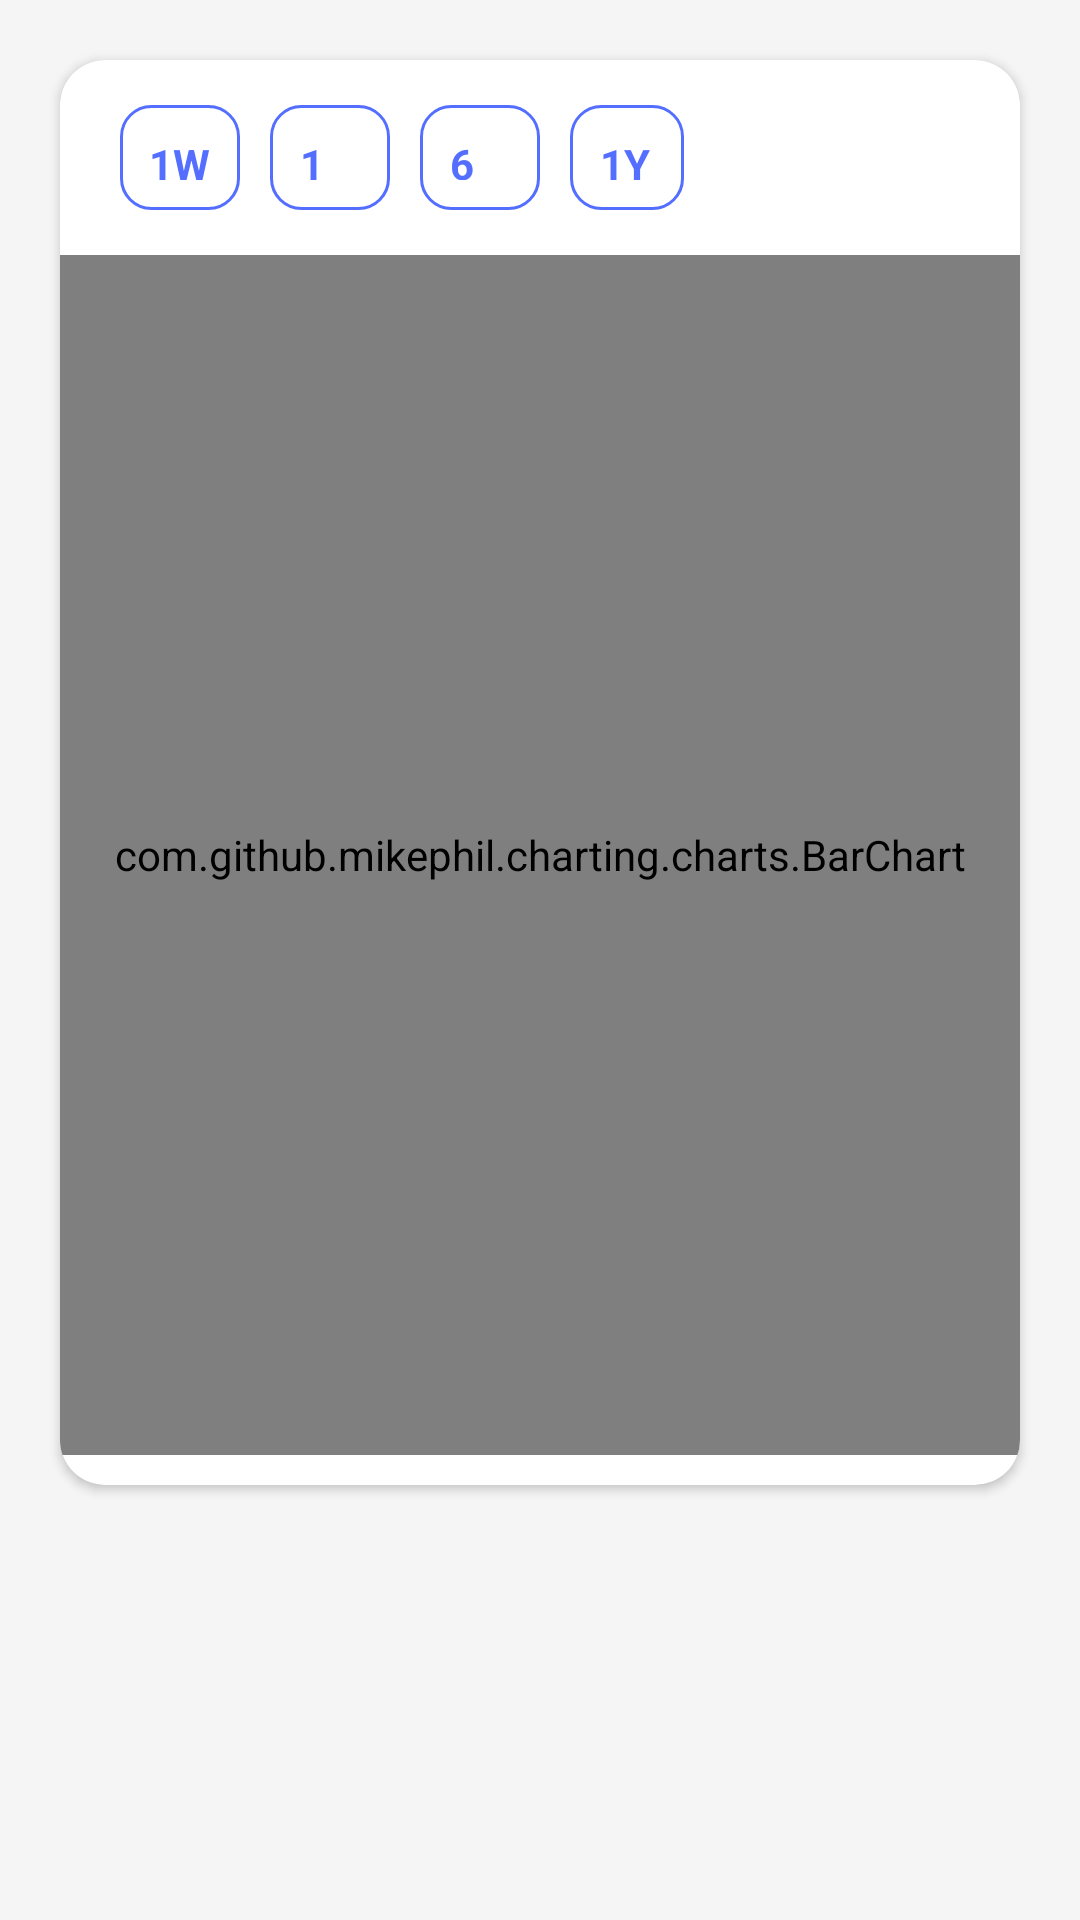

Produce the Android XML layout that renders to this screen, including the resource entries it uses.
<!-- AndroidManifest.xml: application theme Theme.Helix -->
<!-- res/layout/fragment_payment_history.xml -->
<?xml version="1.0" encoding="utf-8"?>
<RelativeLayout xmlns:android="http://schemas.android.com/apk/res/android"
    xmlns:tools="http://schemas.android.com/tools"
    android:layout_width="match_parent"
    xmlns:app="http://schemas.android.com/apk/res-auto"
    android:background="@color/whitesmoke"
    android:layout_height="match_parent"
    tools:context=".fragment.PaymentHistoryFragment">

    <androidx.cardview.widget.CardView
        android:layout_width="match_parent"
        android:layout_height="wrap_content"
        android:layout_marginTop="20dp"
        app:cardBackgroundColor="@color/white"
        android:layout_marginEnd="20dp"
        android:layout_marginStart="20dp"
        app:cardCornerRadius="15dp">

        <LinearLayout
            android:layout_width="match_parent"
            android:layout_height="match_parent"
            android:orientation="vertical">

            <RadioGroup
                android:id="@+id/paymentHistoryRadioGroupBtn"
                android:layout_width="wrap_content"
                android:layout_height="wrap_content"
                android:layout_marginStart="20dp"
                android:layout_marginBottom="5dp"
                android:layout_marginTop="15dp"
                android:orientation="horizontal">

                <RadioButton
                    android:layout_width="40dp"
                    android:layout_height="35dp"
                    android:background="@drawable/library_radio_group_selector"
                    android:button="@android:color/transparent"
                    android:checked="false"
                    android:padding="10dp"
                    android:text="1W"
                    android:textStyle="bold"
                    android:layout_marginEnd="10dp"
                    android:textColor="@color/blue"/>

                <RadioButton
                    android:layout_width="40dp"
                    android:layout_height="35dp"
                    android:background="@drawable/library_radio_group_selector"
                    android:button="@null"
                    android:checked="false"
                    android:padding="10dp"
                    android:text="1M"
                    android:layout_marginEnd="10dp"
                    android:textStyle="bold"
                    android:textColor="@color/blue"/>

                <RadioButton
                    android:layout_width="40dp"
                    android:layout_height="35dp"
                    android:background="@drawable/library_radio_group_selector"
                    android:button="@null"
                    android:checked="false"
                    android:padding="10dp"
                    android:text="6M"
                    android:textStyle="bold"
                    android:layout_marginEnd="10dp"
                    android:textColor="@color/blue"/>

                <RadioButton
                    android:layout_width="38dp"
                    android:layout_height="35dp"
                    android:background="@drawable/library_radio_group_selector"
                    android:button="@null"
                    android:checked="false"
                    android:padding="10dp"
                    android:text="1Y"
                    android:textStyle="bold"
                    android:layout_marginEnd="10dp"
                    android:textColor="@color/blue"/>

            </RadioGroup>

            <com.github.mikephil.charting.charts.BarChart
                android:layout_width="match_parent"
                android:layout_height="400dp"
                android:id="@+id/payment_history_bar_chart"
                android:layout_marginTop="10dp"
                android:layout_marginBottom="10dp"/>

        </LinearLayout>

    </androidx.cardview.widget.CardView>


</RelativeLayout>
<!-- resources referenced by this layout -->
<resources>
  <color name="blue">#546FFF</color>
  <color name="white">#FFFFFFFF</color>
  <color name="whitesmoke">#F5F5F5</color>
  <!-- drawable library_radio_group_selector (drawable) -->
  <?xml version="1.0" encoding="utf-8"?>
  <selector xmlns:android="http://schemas.android.com/apk/res/android">
      <item android:drawable="@drawable/white_bg_radio_btn" android:state_checked="false"/>
      <item android:drawable="@drawable/blue_bg_radio_btn" android:state_checked="true"/>
  </selector>
  <style name="Theme.Helix" parent="Theme.MaterialComponents.Light.NoActionBar">
          
          <item name="colorPrimary">@color/white</item>
          <item name="colorPrimaryVariant">@color/blue</item>
          <item name="colorOnPrimary">@color/black</item>
          
          <item name="colorSecondary">@color/teal_200</item>
          <item name="colorSecondaryVariant">@color/teal_200</item>
          <item name="colorOnSecondary">@color/black</item>
          
          <item name="android:statusBarColor">?attr/colorPrimaryVariant</item>
          
          <item name="android:navigationBarColor">@color/blue</item>
      </style>
  <!-- drawable white_bg_radio_btn (drawable) -->
  <?xml version="1.0" encoding="utf-8"?>
  <shape
      android:shape="rectangle"
      xmlns:android="http://schemas.android.com/apk/res/android">
      <solid android:color="@color/white"/>
      <stroke android:color="@color/blue" android:width="1dp"/>
      <corners android:radius="10dp"/>
  </shape>
  <!-- drawable blue_bg_radio_btn (drawable) -->
  <?xml version="1.0" encoding="utf-8"?>
  <shape
      android:shape="rectangle"
      xmlns:android="http://schemas.android.com/apk/res/android">
      <solid android:color="@color/blue"/>
      <stroke android:color="@color/white" android:width="1dp"/>
      <corners android:radius="10dp"/>
  </shape>
  <color name="black">#000000</color>
  <color name="teal_200">#FF03DAC5</color>
</resources>
